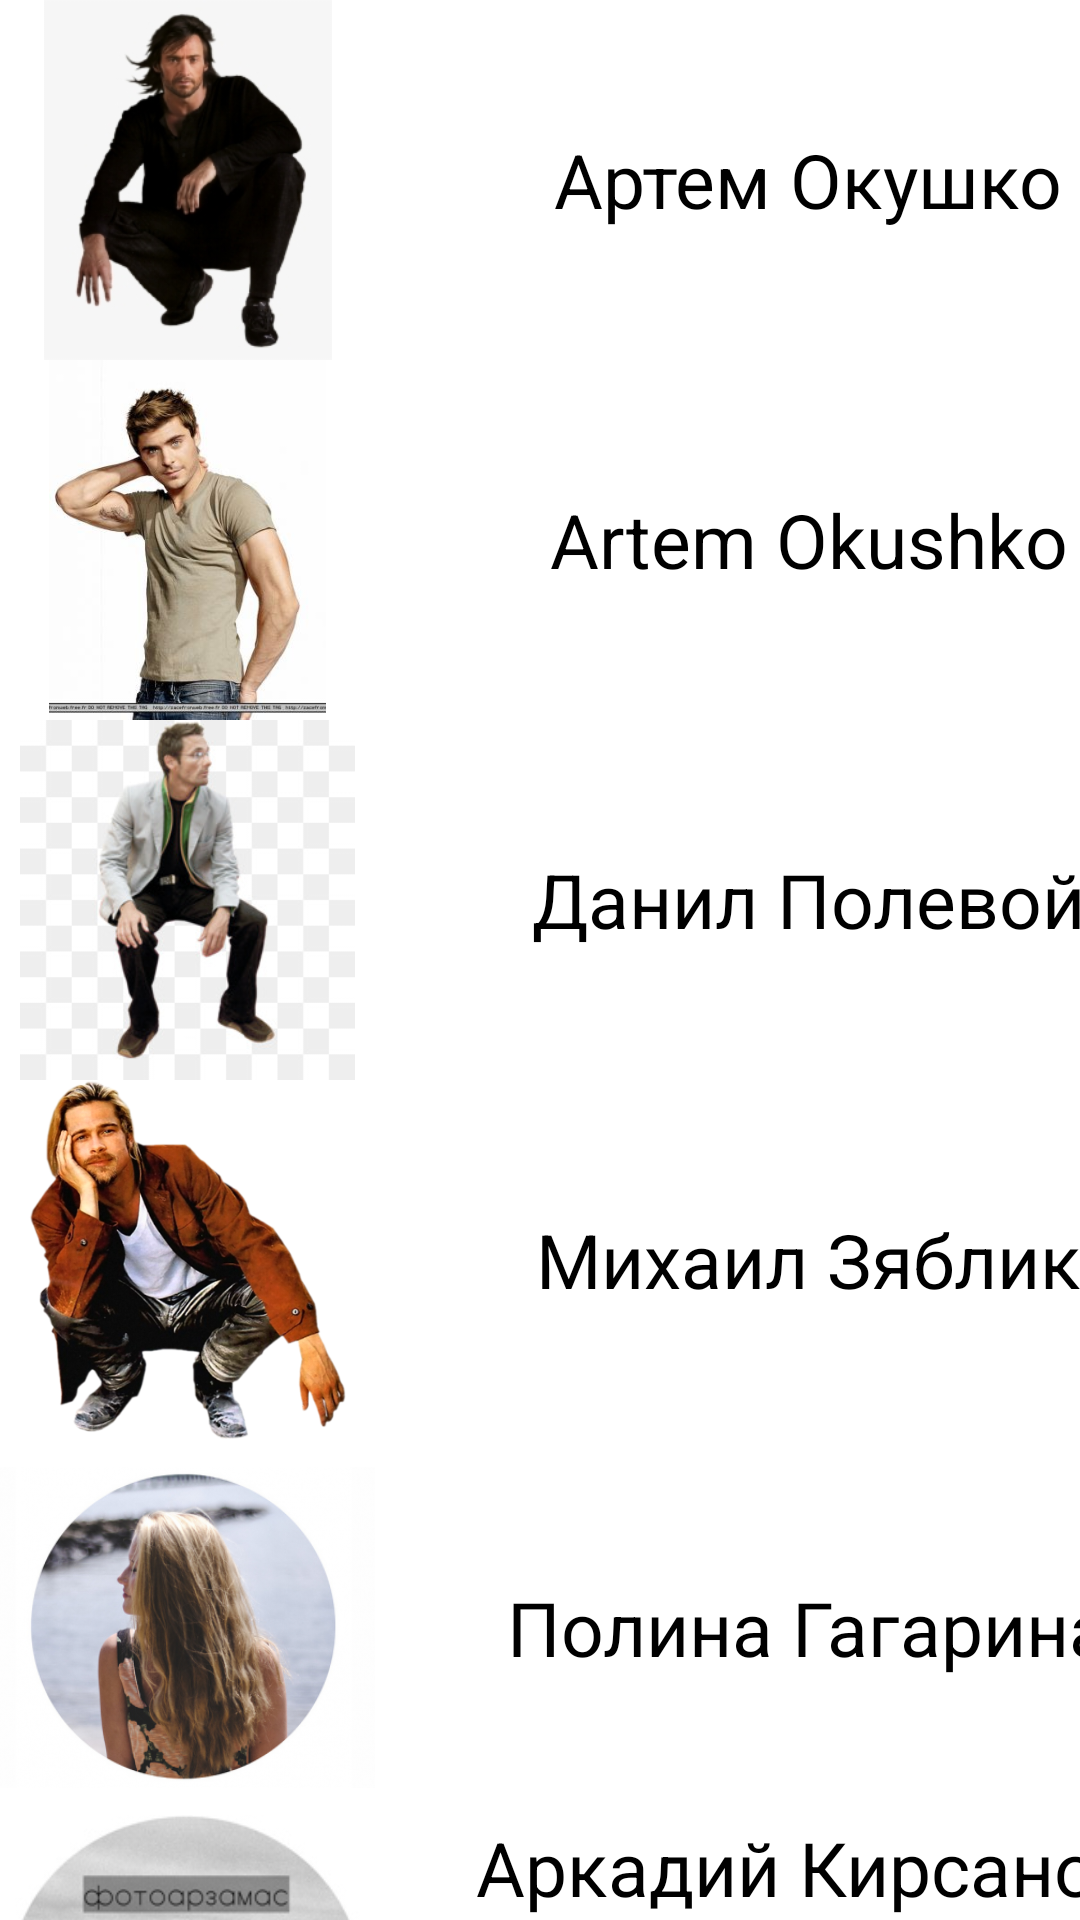

Layout XML and referenced resources for this Android screen:
<!-- AndroidManifest.xml: application theme Theme.Pr7Owchinnikow -->
<!-- res/layout/activity_profile_list.xml -->
<?xml version="1.0" encoding="utf-8"?>
<TableLayout xmlns:android="http://schemas.android.com/apk/res/android"
    xmlns:app="http://schemas.android.com/apk/res-auto"
    xmlns:tools="http://schemas.android.com/tools"
    android:layout_width="match_parent"
    android:layout_height="match_parent"
    tools:context=".ProfileList">

    <TableRow
        android:layout_width="match_parent"
        android:layout_height="match_parent">

        <ImageView
            android:id="@+id/imageView"
            android:layout_width="120sp"
            android:layout_height="120sp"
            app:srcCompat="@drawable/img_2" />

        <TextView
            android:id="@+id/textView9"
            android:layout_width="289dp"
            android:layout_height="match_parent"
            android:gravity="center"
            android:text="Артем Окушко"
            android:textColor="#000000"
            android:textSize="25sp" />
    </TableRow>

    <TableRow
        android:layout_width="match_parent"
        android:layout_height="match_parent">

        <ImageView
            android:id="@+id/imageView12"
            android:layout_width="120sp"
            android:layout_height="120sp"
            app:srcCompat="@drawable/img_3" />

        <TextView
            android:id="@+id/textView9"
            android:layout_width="289dp"
            android:layout_height="match_parent"
            android:gravity="center"
            android:text="Artem Okushko"
            android:textColor="#000000"
            android:textSize="25sp" />

    </TableRow>

    <TableRow
        android:layout_width="match_parent"
        android:layout_height="match_parent">

        <ImageView
            android:id="@+id/imageView18"
            android:layout_width="120sp"
            android:layout_height="120sp"
            app:srcCompat="@drawable/img_5" />

        <TextView
            android:id="@+id/textView9"
            android:layout_width="289dp"
            android:layout_height="match_parent"
            android:gravity="center"
            android:text="Данил Полевой"
            android:textColor="#000000"
            android:textSize="25sp" />
    </TableRow>

    <TableRow
        android:layout_width="match_parent"
        android:layout_height="match_parent">

        <ImageView
            android:id="@+id/imageView23"
            android:layout_width="120sp"
            android:layout_height="120sp"
            app:srcCompat="@drawable/img_4" />

        <TextView
            android:id="@+id/textView9"
            android:layout_width="289dp"
            android:layout_height="match_parent"
            android:gravity="center"
            android:text="Михаил Зяблик"
            android:textColor="#000000"
            android:textSize="25sp" />
    </TableRow>

    <TableRow
        android:layout_width="match_parent"
        android:layout_height="match_parent">

        <ImageView
            android:id="@+id/imageView24"
            android:layout_width="125sp"
            android:layout_height="125sp"
            app:srcCompat="@drawable/img_15" />

        <TextView
            android:id="@+id/textView9"
            android:layout_width="289dp"
            android:layout_height="match_parent"
            android:gravity="center"
            android:text="Полина Гагарина"
            android:textColor="#000000"
            android:textSize="25sp" />
    </TableRow>

    <TableRow
        android:layout_width="match_parent"
        android:layout_height="295dp">

        <ImageView
            android:id="@+id/imageView25"
            android:layout_width="115dp"
            android:layout_height="115dp"
            app:srcCompat="@drawable/img_14" />

        <TextView
            android:id="@+id/textView9"
            android:layout_width="289dp"
            android:layout_height="match_parent"
            android:gravity="center"
            android:text="Аркадий Кирсанов"
            android:textColor="#000000"
            android:textSize="25sp" />
    </TableRow>

</TableLayout>
<!-- resources referenced by this layout -->
<resources>
  <!-- drawable img_14: png bitmap (drawable, 41916 bytes) -->
  <!-- drawable img_15: png bitmap (drawable, 161551 bytes) -->
  <!-- drawable img_2: png bitmap (drawable, 51892 bytes) -->
  <!-- drawable img_3: png bitmap (drawable, 149047 bytes) -->
  <!-- drawable img_4: png bitmap (drawable, 281554 bytes) -->
  <!-- drawable img_5: png bitmap (drawable, 60871 bytes) -->
  <style name="Theme.Pr7Owchinnikow" parent="Theme.MaterialComponents.DayNight.DarkActionBar">
          
          <item name="colorPrimary">@color/purple_500</item>
          <item name="colorPrimaryVariant">@color/purple_700</item>
          <item name="colorOnPrimary">@color/white</item>
          
          <item name="colorSecondary">@color/teal_200</item>
          <item name="colorSecondaryVariant">@color/teal_700</item>
          <item name="colorOnSecondary">@color/black</item>
          
          <item name="android:statusBarColor">?attr/colorPrimaryVariant</item>
          
      </style>
  <!-- not gathered from this repository: default colours our renderer supplied (Android Studio template values) -->
  <color name="purple_500">#FF6200EE</color>
  <color name="purple_700">#FF3700B3</color>
  <color name="teal_200">#FF03DAC5</color>
  <color name="teal_700">#FF018786</color>
  <color name="black">#FF000000</color>
  <color name="white">#FFFFFFFF</color>
</resources>
